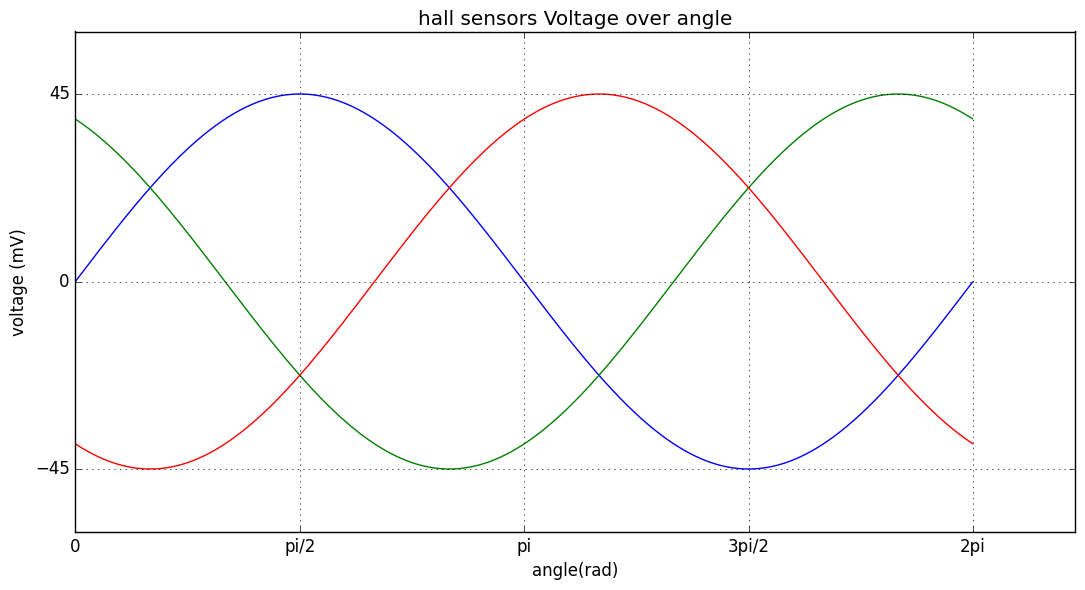

The script that saved this image:
#%%
import matplotlib.pyplot as plt
import numpy as np

#%%
two_third_pi = 2*np.pi/3
two_pi = 2 * np.pi
a = np.arange(0.0, two_pi, 0.005)
h1 = 45 * np.sin(a)
h2 = 45 * np.sin(a + two_third_pi)
h3 = 45 * np.sin(a - two_third_pi)

plt.style.use('classic')
fig = plt.figure(figsize=[10,5])
pi_x = [0,np.pi/2, np.pi, 3*np.pi/2,two_pi]
pi_labels = ["0", "pi/2", "pi", "3pi/2","2pi"]

ax = fig.add_axes([0, 0, 1, 1])

ax.plot(a, h1)
ax.plot(a, h2)
ax.plot(a, h3)
ax.set(xlabel='angle(rad)', ylabel='voltage (mV)',
       title='hall sensors Voltage over angle')#,xticks=[pi_x,pi_labels]
ax.set_xticks(pi_x)
ax.set_xticklabels(pi_labels)
ax.set_yticks([-45,0,45])
ax.grid(which='major')
plt.savefig("hall_pi.png",bbox_inches='tight')
plt.show()

#%%

#%%
plt.style.available